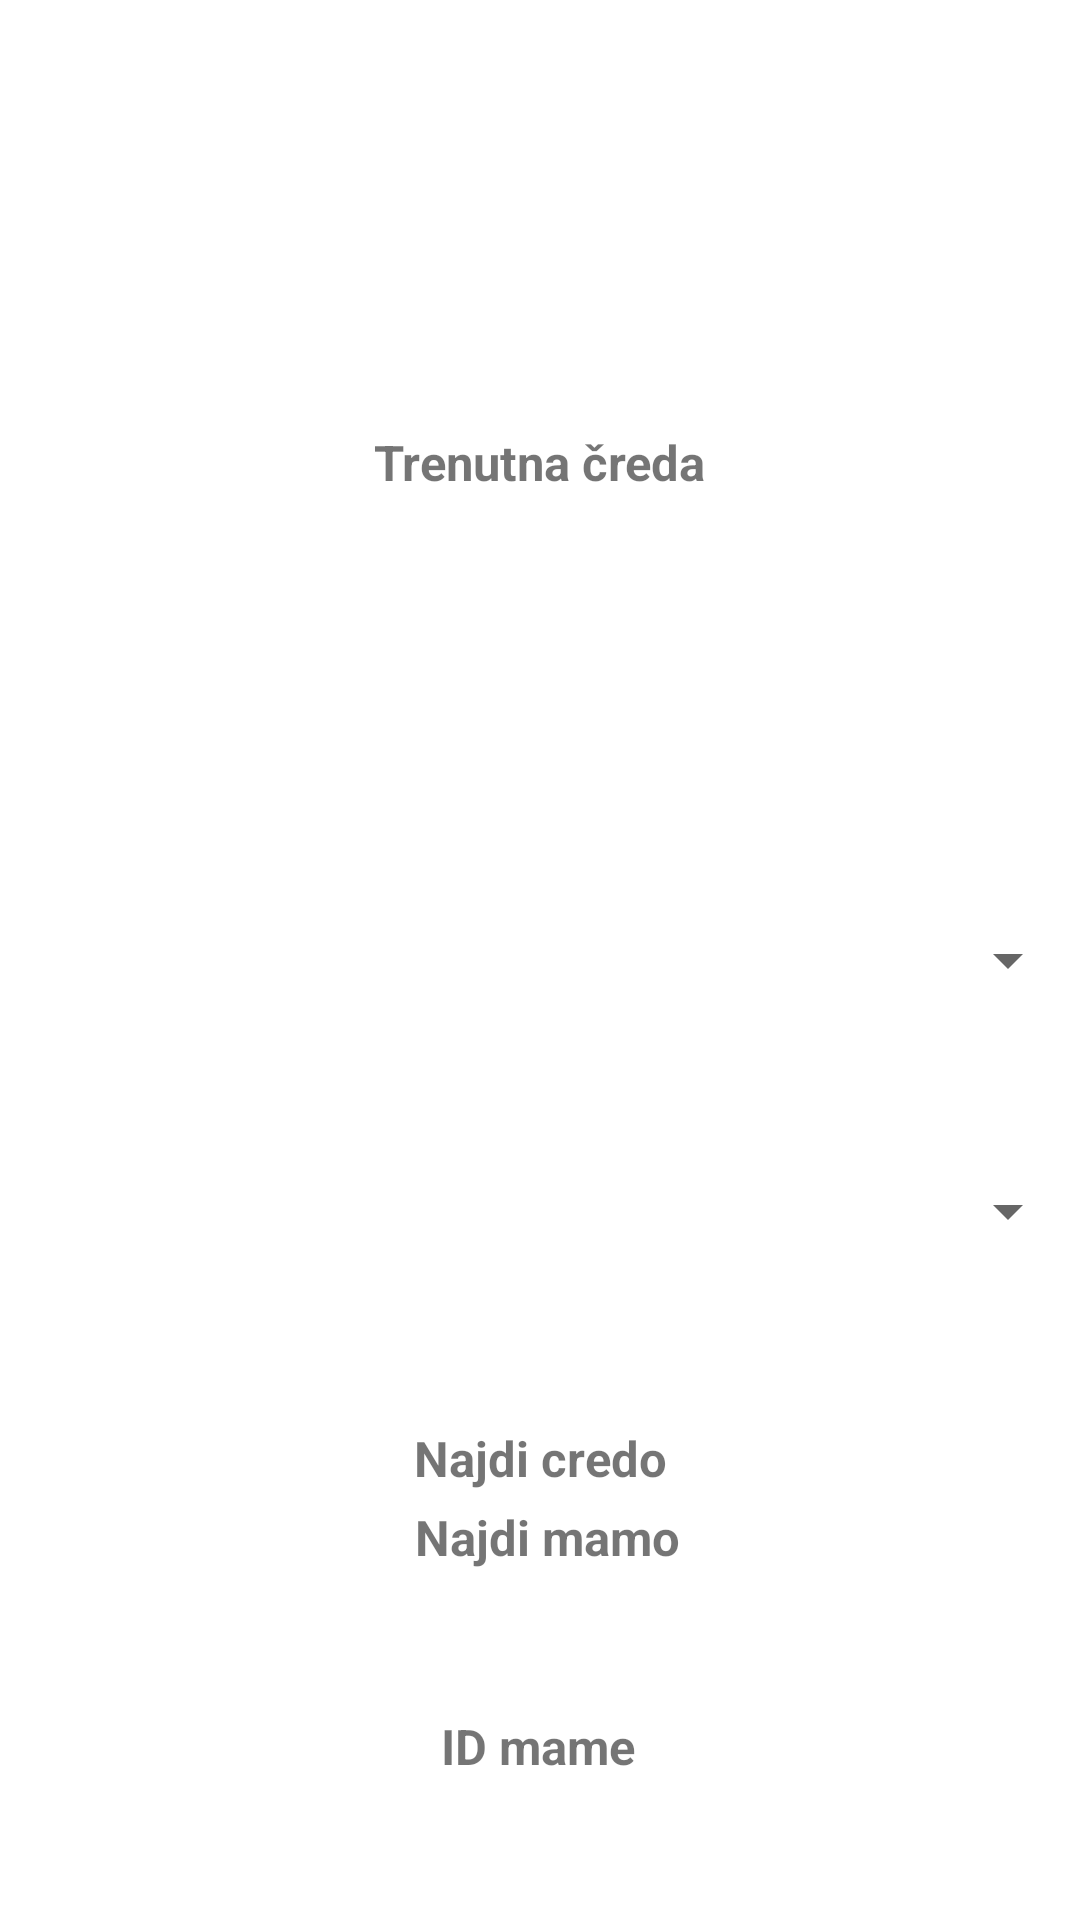

Android layout source for this screen:
<!-- AndroidManifest.xml: application theme Theme.EShepherd -->
<!-- res/layout/activity_spinner_check.xml -->
<?xml version="1.0" encoding="utf-8"?>
<androidx.constraintlayout.widget.ConstraintLayout xmlns:android="http://schemas.android.com/apk/res/android"
    xmlns:app="http://schemas.android.com/apk/res-auto"
    xmlns:tools="http://schemas.android.com/tools"
    android:layout_width="match_parent"
    android:layout_height="match_parent"
    tools:context=".SpinnerCheck">

    <TextView
        android:id="@+id/credaIDTv"
        android:layout_width="wrap_content"
        android:layout_height="wrap_content"
        android:text="@string/trenutna_creda"
        android:textSize="8pt"
        android:textStyle="bold"
        app:layout_constraintBottom_toTopOf="@+id/CredaID"
        app:layout_constraintEnd_toEndOf="parent"
        app:layout_constraintStart_toStartOf="parent"
        app:layout_constraintTop_toTopOf="parent" />

    <Spinner
        android:id="@+id/CredaID"
        android:layout_width="fill_parent"
        android:layout_height="wrap_content"
        app:layout_constraintBottom_toBottomOf="parent"
        app:layout_constraintTop_toTopOf="parent"
        app:layout_constraintStart_toStartOf="parent"
        tools:layout_editor_absoluteX="-85dp" />

    <TextView
        android:id="@+id/showCreda"
        android:layout_width="wrap_content"
        android:layout_height="wrap_content"
        android:text="Najdi credo"
        android:textSize="8pt"
        android:textStyle="bold"
        app:layout_constraintBottom_toBottomOf="parent"
        app:layout_constraintEnd_toEndOf="parent"
        app:layout_constraintStart_toStartOf="parent"
        app:layout_constraintTop_toBottomOf="@+id/CredaID" />

    <TextView
        android:id="@+id/mamaIDTv"
        android:layout_width="wrap_content"
        android:layout_height="wrap_content"
        android:text="@string/id_mame"
        android:textSize="8pt"
        android:textStyle="bold"
        app:layout_constraintBottom_toBottomOf="parent"
        app:layout_constraintEnd_toEndOf="parent"
        app:layout_constraintHorizontal_bias="0.498"
        app:layout_constraintStart_toStartOf="parent"
        app:layout_constraintTop_toBottomOf="@+id/showCreda"
        app:layout_constraintVertical_bias="0.611" />

    <Spinner
        android:id="@+id/mamaID"
        android:layout_width="fill_parent"
        android:layout_height="wrap_content"
        app:layout_constraintBottom_toTopOf="@+id/showCreda"
        app:layout_constraintTop_toBottomOf="@+id/CredaID"
        tools:layout_editor_absoluteX="44dp"
        app:layout_constraintStart_toStartOf="parent"/>

    <TextView
        android:id="@+id/showMama"
        android:layout_width="wrap_content"
        android:layout_height="wrap_content"
        android:text="Najdi mamo"
        android:textSize="8pt"
        android:textStyle="bold"
        app:layout_constraintBottom_toBottomOf="parent"
        app:layout_constraintEnd_toEndOf="parent"
        app:layout_constraintHorizontal_bias="0.509"
        app:layout_constraintStart_toStartOf="parent"
        app:layout_constraintTop_toBottomOf="@+id/CredaID"
        app:layout_constraintVertical_bias="0.592" />
</androidx.constraintlayout.widget.ConstraintLayout>
<!-- resources referenced by this layout -->
<resources>
  <string name="id_mame">ID mame</string>
  <string name="trenutna_creda">Trenutna čreda</string>
  <style name="Theme.EShepherd" parent="Theme.MaterialComponents.DayNight.DarkActionBar">
          
          <item name="colorPrimary">@color/dark_olive_green</item>
          <item name="colorPrimaryVariant">@color/lighter_olive_green</item>
          <item name="colorOnPrimary">@color/white</item>
          
          <item name="colorSecondary">@color/lighter_olive_green</item>
          <item name="colorSecondaryVariant">@color/light_olive_green</item>
          <item name="colorOnSecondary">@color/black</item>
          
          <item name="android:statusBarColor" tools:targetApi="l">?attr/colorPrimaryVariant</item>
          
      </style>
  <color name="dark_olive_green">#394A1B</color>
  <color name="lighter_olive_green">#506132</color>
  <color name="white">#FFFFFFFF</color>
  <color name="light_olive_green">#728157</color>
  <color name="black">#FF000000</color>
</resources>
